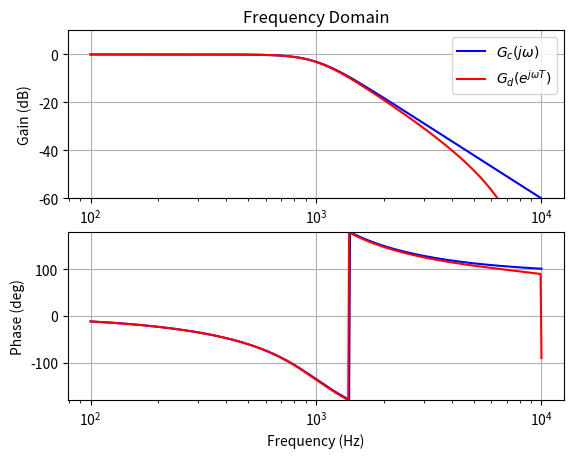

Generate this figure with matplotlib:
import numpy as np
import matplotlib.pyplot as plt

def gain_db(h):
    return 20 * np.log10(np.absolute(h))

def phase(h):
    return np.degrees(np.angle(h))

def main():
    np.gain_db = np.frompyfunc(gain_db, 1, 1)
    np.phase = np.frompyfunc(phase, 1, 1)

    # 3dB point of filter
    f_c = 1000
    w_c = 2 * np.pi * f_c
    tau = 1 / w_c

    # discrete time sampling frequency
    f_s = 20000
    T = 1 / f_s

    # sweep frequency from 100Hz - 10KHz
    freq = np.logspace(2, 4, num=512)
    w = 2 * np.pi * freq
    s = 1j * w              # equivalent of frequency in Laplace domain
    z = np.exp(1j * w * T)  # equivalent of frequency in Z domain

    # Laplace domain poles of 3rd order Butterworth
    num_poles = 3
    all_poles = np.exp(1j * np.linspace(0, 2*np.pi, 2*num_poles, endpoint=False))   # evenly spaced around the unit circle 
    s_poles = [pole for pole in all_poles if np.real(pole) <= 0]                    # select poles in lefthand half plane
    print('Laplace domain poles:', s_poles)

    # create axes
    fig, ax = plt.subplots(2, 1)
    ax[0].set_title('Frequency Domain')
    ax[0].set_xlabel('Frequency (Hz)')
    ax[0].set_ylabel('Gain (dB)')
    ax[0].set_ylim(-60, 10)
    ax[0].grid()
    ax[1].set_xlabel('Frequency (Hz)')
    ax[1].set_ylabel('Phase (deg)')
    ax[1].set_ylim(-180, 180)
    ax[1].grid()


    # continuous time frequency response
    Gc = 1 / ((s * tau - s_poles[0]) * (s*tau - s_poles[1]) * (s*tau - s_poles[2]))

    # discrete time frequency response
    Gd = 1 / (((2/T) * (z-1)/(z+1) * tau - s_poles[0]) * ((2/T) * (z-1)/(z+1) * tau - s_poles[1]) * ((2/T) * (z-1)/(z+1) * tau - s_poles[2]))

    # gain plot
    ax[0].semilogx(freq, np.gain_db(Gc), 'b-', label=r'$G_c(j\omega)$')
    ax[0].semilogx(freq, np.gain_db(Gd), 'r-', label=r'$G_d(e^{j\omega T})$')
    ax[0].legend()

    # phase plot
    ax[1].semilogx(freq, np.phase(Gc), 'b-', label=r'$G_c(j\omega)$')
    ax[1].semilogx(freq, np.phase(Gd), 'r-', label=r'$G_d(e^{j\omega T})$')
    
    plt.show()

if __name__ == '__main__':
    main()